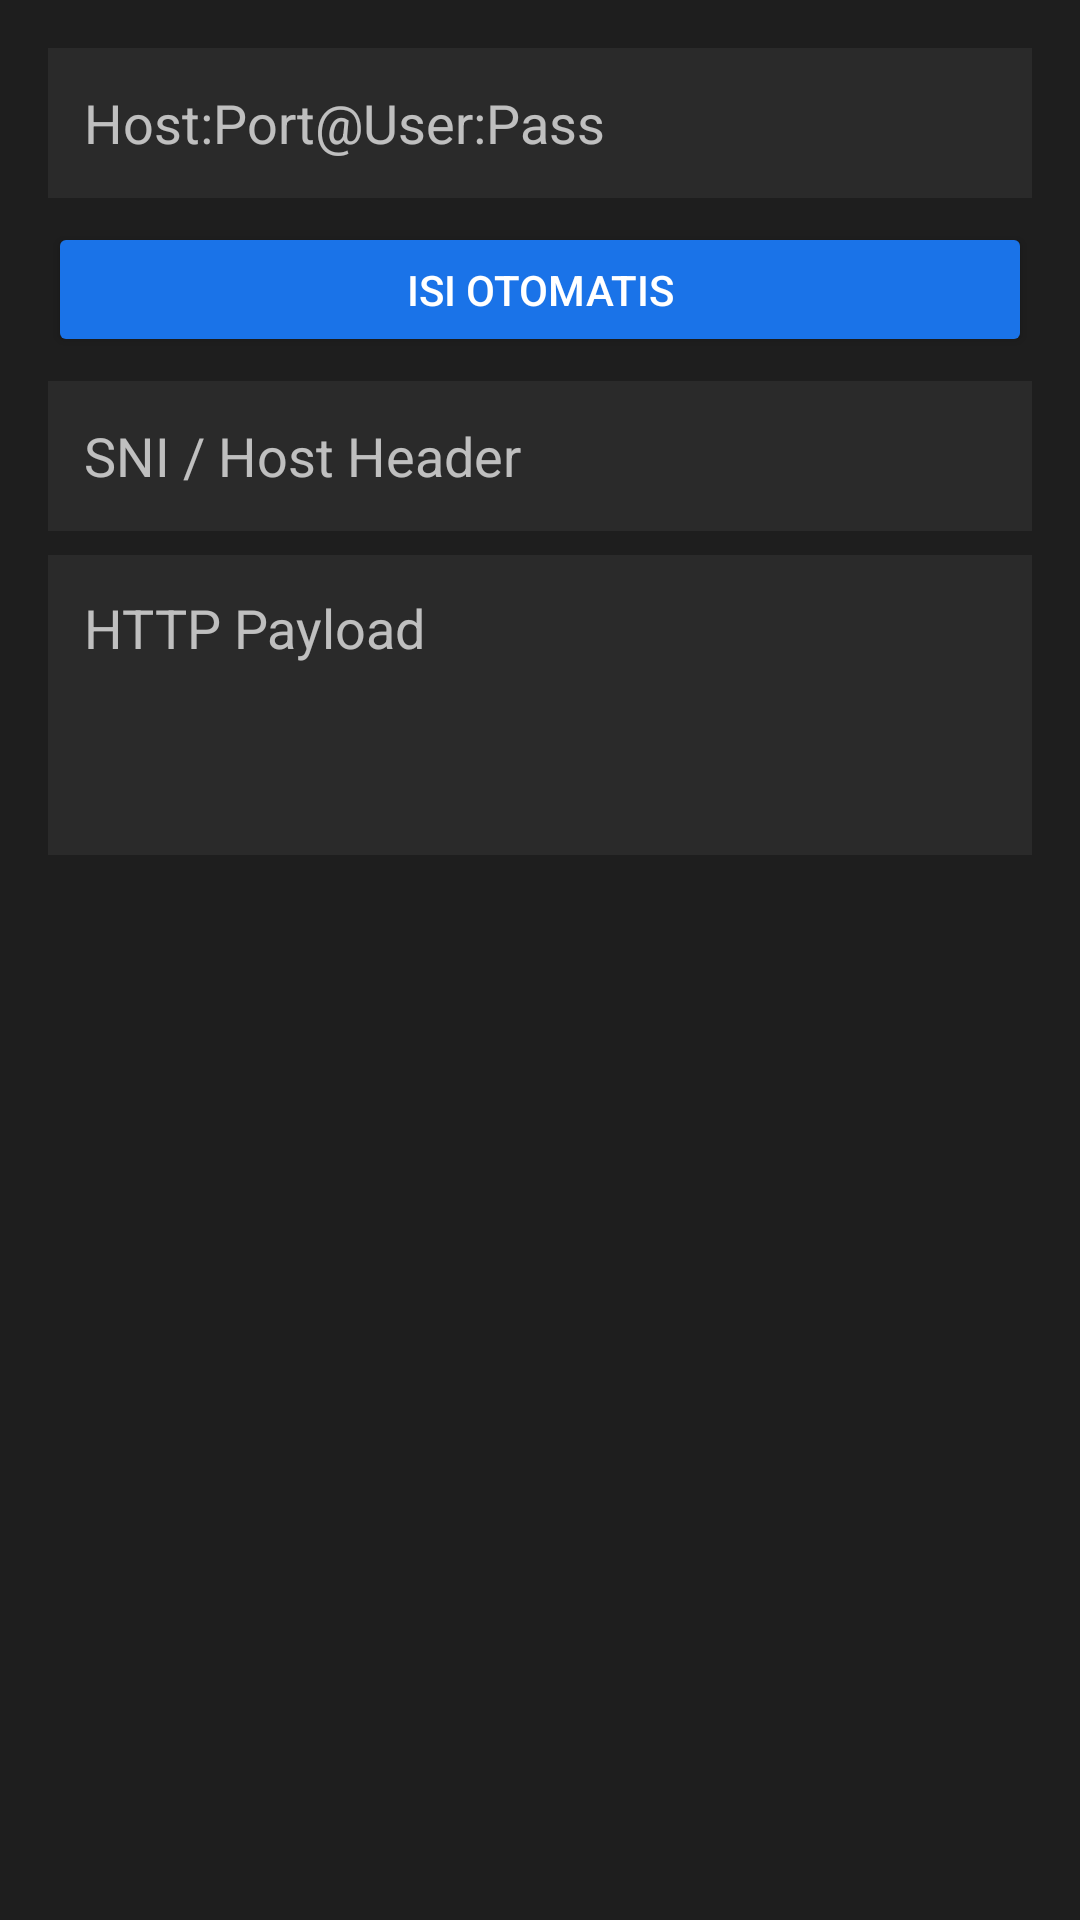

Layout XML and referenced resources for this Android screen:
<!-- AndroidManifest.xml: application theme Theme.SSHOVPN -->
<!-- res/layout/dialog_ssh.xml -->
<?xml version="1.0" encoding="utf-8"?>
<LinearLayout xmlns:android="http://schemas.android.com/apk/res/android"
    android:layout_width="match_parent"
    android:layout_height="wrap_content"
    android:orientation="vertical"
    android:padding="16dp"
    android:background="#FF1E1E1E">
    
    <EditText android:id="@+id/etQuickConnect" android:layout_width="match_parent" android:layout_height="50dp" android:background="#FF2A2A2A" android:paddingHorizontal="12dp" android:textColor="#FFFFFFFF" android:hint="Host:Port@User:Pass"/>
    <Button android:id="@+id/btnParse" android:layout_width="match_parent" android:layout_height="45dp" android:text="ISI OTOMATIS" android:backgroundTint="#FF1A73E8" android:layout_marginTop="8dp"/>
    
    <EditText android:id="@+id/etSni" android:layout_width="match_parent" android:layout_height="50dp" android:background="#FF2A2A2A" android:paddingHorizontal="12dp" android:textColor="#FFFFFFFF" android:hint="SNI / Host Header" android:layout_marginTop="8dp"/>
    <EditText android:id="@+id/etPayload" android:layout_width="match_parent" android:layout_height="100dp" android:background="#FF2A2A2A" android:padding="12dp" android:textColor="#FFFFFFFF" android:gravity="top|start" android:inputType="textMultiLine" android:hint="HTTP Payload" android:layout_marginTop="8dp"/>
</LinearLayout>
<!-- resources referenced by this layout -->
<resources>
  <style name="Theme.SSHOVPN" parent="Theme.MaterialComponents.NoActionBar">
          <item name="colorPrimary">#FF1A73E8</item>
          <item name="colorSecondary">#FF00C853</item>
          <item name="android:windowBackground">#FF121212</item>
      </style>
</resources>
